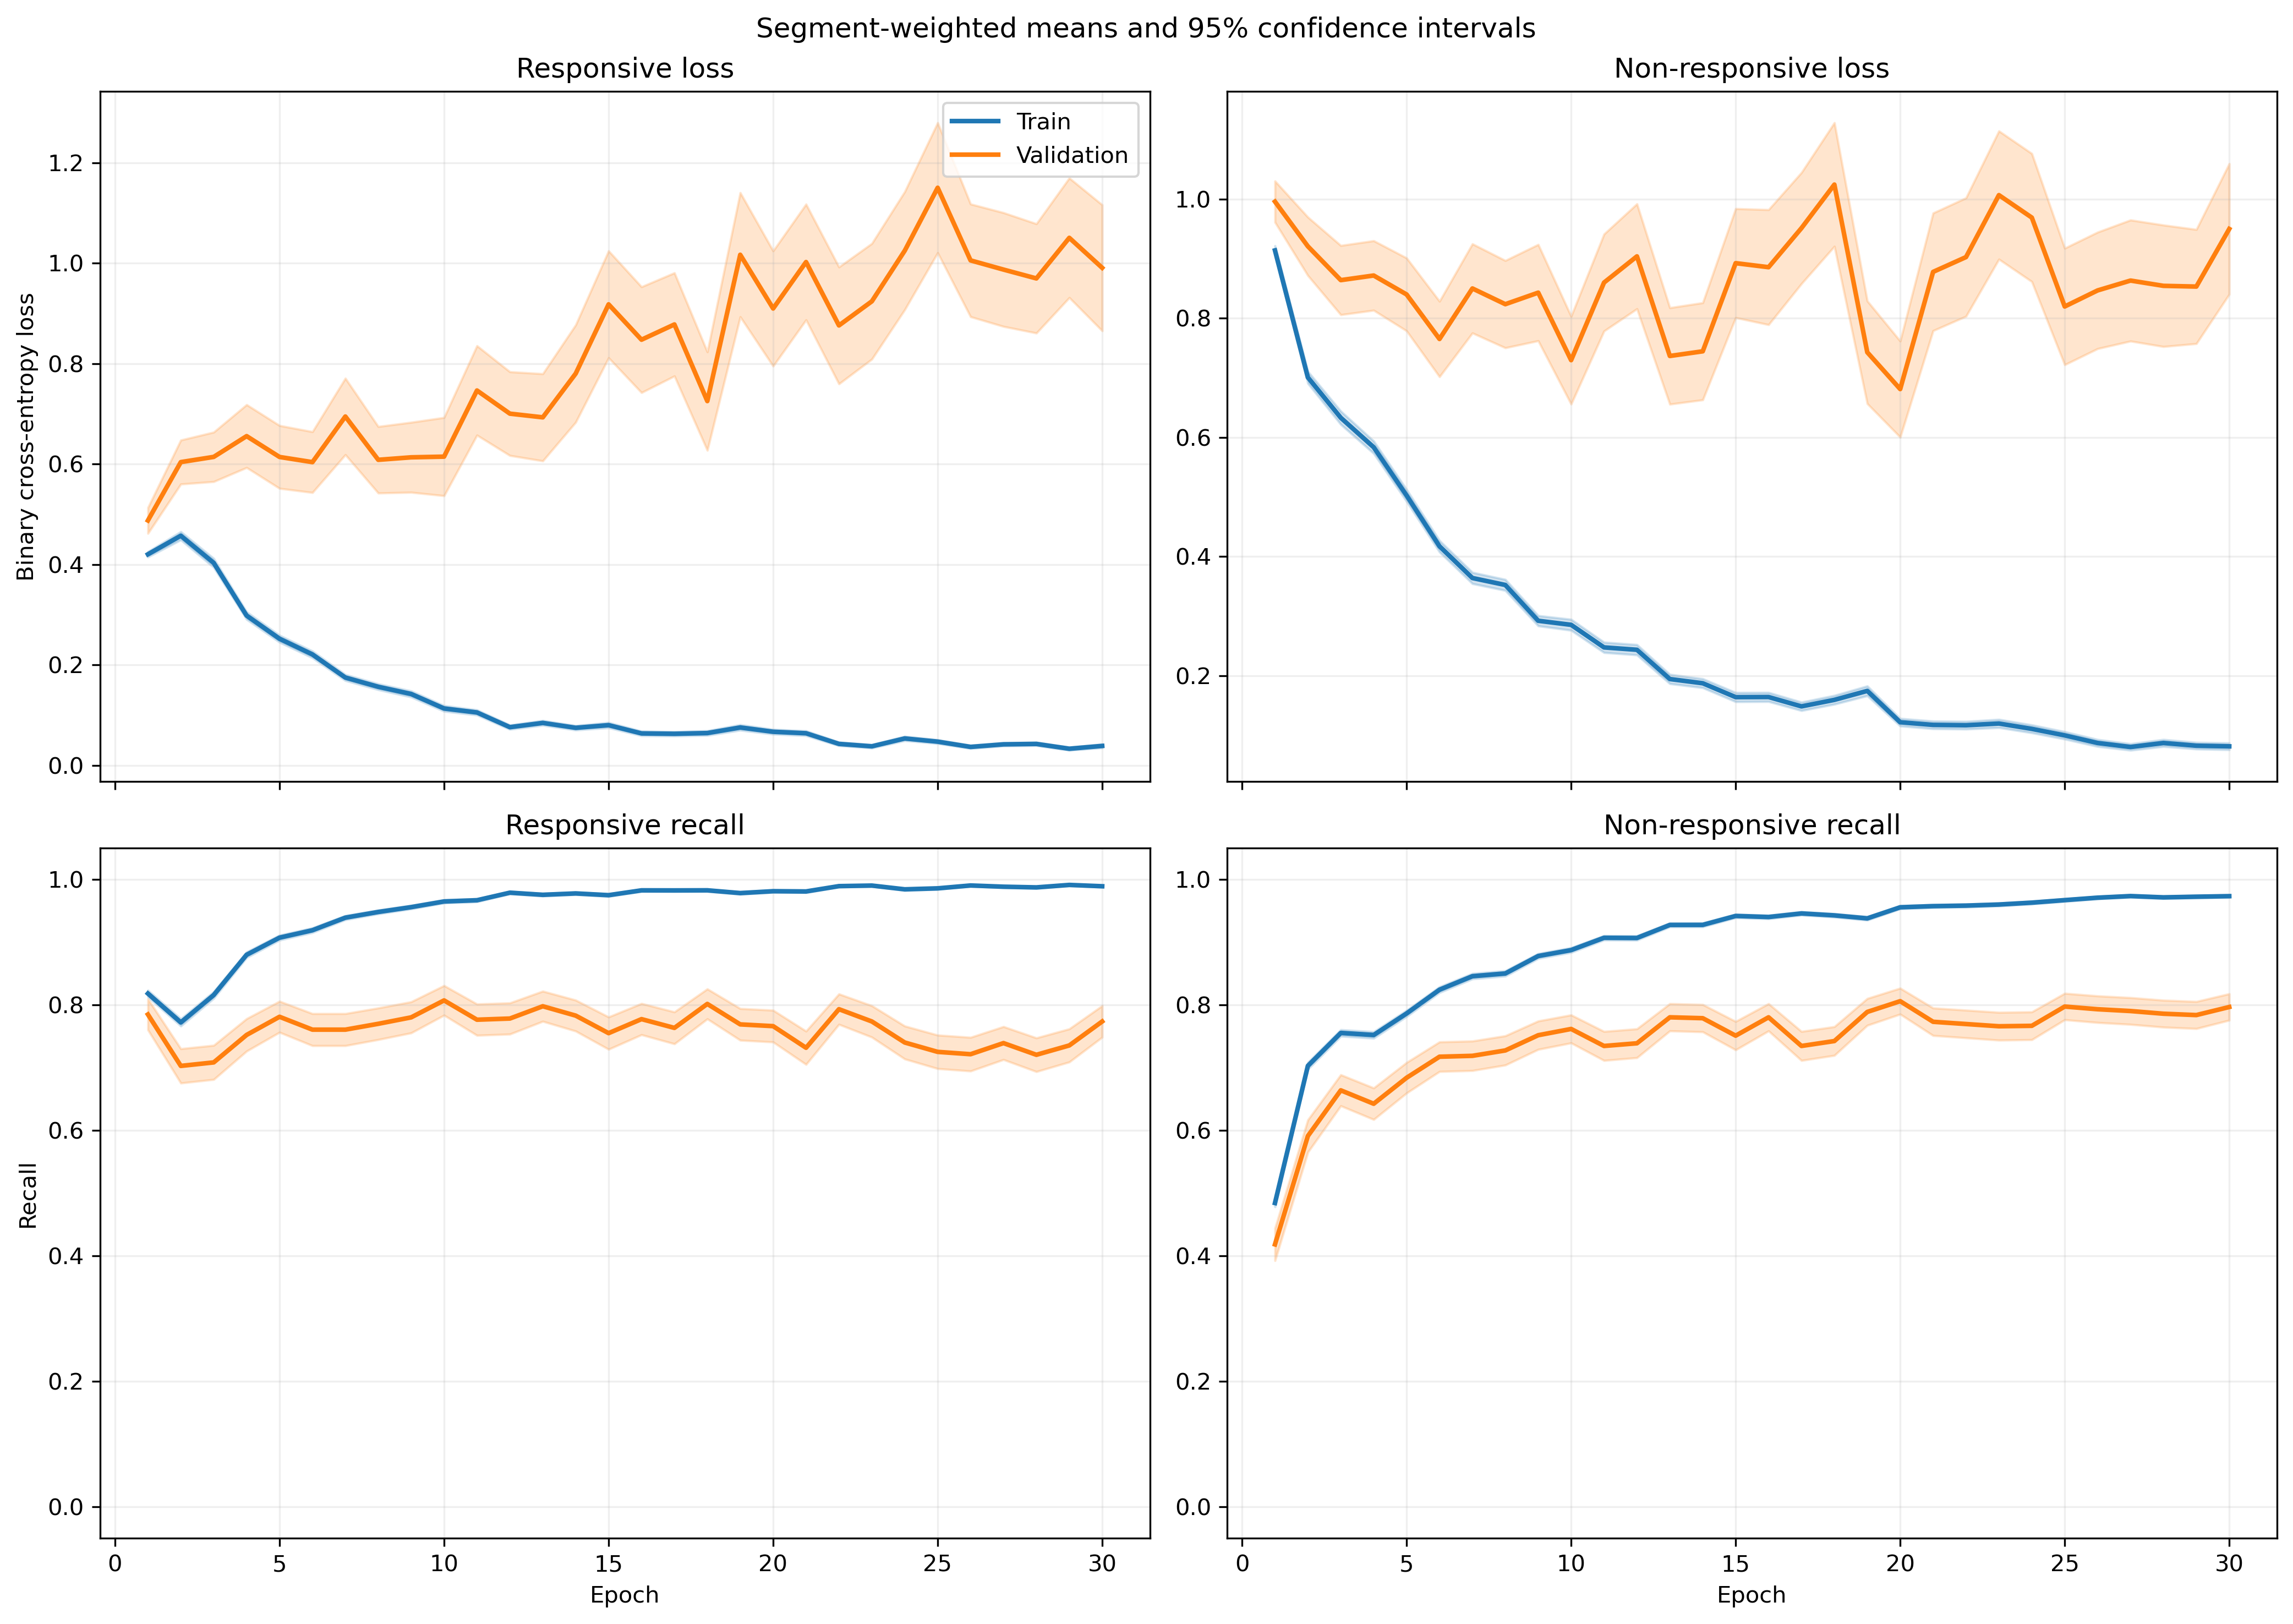

The file beside this chart, header and first rows:
fold, epoch, split, r_loss, r_loss_count, r_loss_sum, r_loss_sum_sq, r_recall, r_recall_count, r_recall_sum, r_recall_sum_sq, nr_loss, nr_loss_count, nr_loss_sum, nr_loss_sum_sq, nr_recall, nr_recall_count, nr_recall_sum, nr_recall_sum_sq
1, 1, train, 0.3193, 1063, 339.4, 269, 0.8589, 1063, 913.0, 913.0, 1.154, 1401, 1616, 2877, 0.4375, 1401, 613.0, 613.0
1, 1, validation, 0.1045, 10, 1.045, 0.1718, 1.0, 10, 10.0, 10.0, , 0, 0.0, 0.0, , 0, 0.0, 0.0
1, 2, train, 0.4982, 1063, 529.5, 644.5, 0.7601, 1063, 808.0, 808.0, 0.6232, 1401, 873, 1317, 0.7288, 1401, 1021, 1021
1, 2, validation, 0.1539, 10, 1.539, 0.385, 1.0, 10, 10.0, 10.0, , 0, 0.0, 0.0, , 0, 0.0, 0.0
1, 3, train, 0.3311, 1063, 352, 375.2, 0.8542, 1063, 908.0, 908.0, 0.6305, 1401, 883.3, 1509, 0.743, 1401, 1041, 1041
1, 3, validation, 0.07711, 10, 0.7711, 0.0838, 1.0, 10, 10.0, 10.0, , 0, 0.0, 0.0, , 0, 0.0, 0.0
1, 4, train, 0.2871, 1063, 305.2, 452.3, 0.8796, 1063, 935.0, 935.0, 0.5716, 1401, 800.8, 1722, 0.7759, 1401, 1087, 1087
1, 4, validation, 0.1276, 10, 1.276, 0.8448, 0.9, 10, 9.0, 9.0, , 0, 0.0, 0.0, , 0, 0.0, 0.0
1, 5, train, 0.2595, 1063, 275.8, 479.2, 0.9078, 1063, 965.0, 965.0, 0.4963, 1401, 695.3, 1552, 0.798, 1401, 1118, 1118
1, 5, validation, 0.03838, 10, 0.3838, 0.0256, 1.0, 10, 10.0, 10.0, , 0, 0.0, 0.0, , 0, 0.0, 0.0
1, 6, train, 0.1636, 1063, 173.9, 206.8, 0.9464, 1063, 1006, 1006, 0.5128, 1401, 718.5, 1565, 0.7873, 1401, 1103, 1103
1, 6, validation, 0.03072, 10, 0.3072, 0.01953, 1.0, 10, 10.0, 10.0, , 0, 0.0, 0.0, , 0, 0.0, 0.0
1, 7, train, 0.2452, 1063, 260.6, 341.5, 0.9135, 1063, 971.0, 971.0, 0.2507, 1401, 351.2, 578.7, 0.8865, 1401, 1242, 1242
1, 7, validation, 0.09166, 10, 0.9166, 0.2346, 1.0, 10, 10.0, 10.0, , 0, 0.0, 0.0, , 0, 0.0, 0.0
1, 8, train, 0.1467, 1063, 155.9, 320.8, 0.9577, 1063, 1018, 1018, 0.3857, 1401, 540.3, 1183, 0.828, 1401, 1160, 1160
1, 8, validation, 0.04059, 10, 0.4059, 0.04466, 1.0, 10, 10.0, 10.0, , 0, 0.0, 0.0, , 0, 0.0, 0.0
1, 9, train, 0.2049, 1063, 217.8, 370.1, 0.9257, 1063, 984.0, 984.0, 0.2552, 1401, 357.6, 751.6, 0.9036, 1401, 1266, 1266
1, 9, validation, 0.037, 10, 0.37, 0.05439, 1.0, 10, 10.0, 10.0, , 0, 0.0, 0.0, , 0, 0.0, 0.0
1, 10, train, 0.06514, 1063, 69.25, 95.56, 0.984, 1063, 1046, 1046, 0.3123, 1401, 437.6, 903.1, 0.858, 1401, 1202, 1202
1, 10, validation, 0.02044, 10, 0.2044, 0.004858, 1.0, 10, 10.0, 10.0, , 0, 0.0, 0.0, , 0, 0.0, 0.0
1, 11, train, 0.111, 1063, 118, 269.7, 0.9661, 1063, 1027, 1027, 0.2261, 1401, 316.8, 800.4, 0.9143, 1401, 1281, 1281
1, 11, validation, 0.02013, 10, 0.2013, 0.02277, 1.0, 10, 10.0, 10.0, , 0, 0.0, 0.0, , 0, 0.0, 0.0
1, 12, train, 0.1476, 1063, 156.9, 278.8, 0.9454, 1063, 1005, 1005, 0.1596, 1401, 223.7, 453.5, 0.9358, 1401, 1311, 1311
1, 12, validation, 0.1997, 10, 1.997, 3.093, 0.9, 10, 9.0, 9.0, , 0, 0.0, 0.0, , 0, 0.0, 0.0
1, 13, train, 0.1205, 1063, 128.1, 318.8, 0.9661, 1063, 1027, 1027, 0.1742, 1401, 244, 643.3, 0.9365, 1401, 1312, 1312
1, 13, validation, 0.08744, 10, 0.8744, 0.6975, 0.9, 10, 9.0, 9.0, , 0, 0.0, 0.0, , 0, 0.0, 0.0
1, 14, train, 0.06559, 1063, 69.72, 94.42, 0.9812, 1063, 1043, 1043, 0.1349, 1401, 189, 409.8, 0.9522, 1401, 1334, 1334
1, 14, validation, 0.04829, 10, 0.4829, 0.05211, 1.0, 10, 10.0, 10.0, , 0, 0.0, 0.0, , 0, 0.0, 0.0
1, 15, train, 0.1111, 1063, 118.1, 276.7, 0.9624, 1063, 1023, 1023, 0.1712, 1401, 239.9, 576, 0.9329, 1401, 1307, 1307
1, 15, validation, 0.01169, 10, 0.1169, 0.003498, 1.0, 10, 10.0, 10.0, , 0, 0.0, 0.0, , 0, 0.0, 0.0
1, 16, train, 0.04644, 1063, 49.37, 123.2, 0.9887, 1063, 1051, 1051, 0.1971, 1401, 276.2, 673.9, 0.9215, 1401, 1291, 1291
1, 16, validation, 0.007343, 10, 0.07343, 0.001277, 1.0, 10, 10.0, 10.0, , 0, 0.0, 0.0, , 0, 0.0, 0.0
1, 17, train, 0.06204, 1063, 65.94, 89.77, 0.984, 1063, 1046, 1046, 0.1293, 1401, 181.1, 430.8, 0.9543, 1401, 1337, 1337
1, 17, validation, 0.2015, 10, 2.015, 3.331, 0.9, 10, 9.0, 9.0, , 0, 0.0, 0.0, , 0, 0.0, 0.0
1, 18, train, 0.05254, 1063, 55.85, 65.31, 0.9878, 1063, 1050, 1050, 0.1411, 1401, 197.6, 440.4, 0.9529, 1401, 1335, 1335
1, 18, validation, 0.01399, 10, 0.1399, 0.006157, 1.0, 10, 10.0, 10.0, , 0, 0.0, 0.0, , 0, 0.0, 0.0
1, 19, train, 0.05074, 1063, 53.93, 111.8, 0.9859, 1063, 1048, 1048, 0.2196, 1401, 307.7, 897.6, 0.9258, 1401, 1297, 1297
1, 19, validation, 0.006504, 10, 0.06504, 0.0009702, 1.0, 10, 10.0, 10.0, , 0, 0.0, 0.0, , 0, 0.0, 0.0
1, 20, train, 0.1256, 1063, 133.5, 224.8, 0.9577, 1063, 1018, 1018, 0.1353, 1401, 189.5, 325.4, 0.9536, 1401, 1336, 1336
1, 20, validation, 0.08201, 10, 0.8201, 0.3732, 1.0, 10, 10.0, 10.0, , 0, 0.0, 0.0, , 0, 0.0, 0.0
1, 21, train, 0.06414, 1063, 68.18, 170, 0.9812, 1063, 1043, 1043, 0.08599, 1401, 120.5, 294, 0.9707, 1401, 1360, 1360
1, 21, validation, 0.08418, 10, 0.8418, 0.2966, 1.0, 10, 10.0, 10.0, , 0, 0.0, 0.0, , 0, 0.0, 0.0
1, 22, train, 0.08616, 1063, 91.59, 149.7, 0.9746, 1063, 1036, 1036, 0.09735, 1401, 136.4, 270.1, 0.9686, 1401, 1357, 1357
1, 22, validation, 0.1242, 10, 1.242, 0.9613, 0.9, 10, 9.0, 9.0, , 0, 0.0, 0.0, , 0, 0.0, 0.0
1, 23, train, 0.02411, 1063, 25.63, 49.32, 0.9944, 1063, 1057, 1057, 0.14, 1401, 196.1, 598.3, 0.9543, 1401, 1337, 1337
1, 23, validation, 0.03854, 10, 0.3854, 0.09718, 1.0, 10, 10.0, 10.0, , 0, 0.0, 0.0, , 0, 0.0, 0.0
1, 24, train, 0.05459, 1063, 58.03, 133.7, 0.9793, 1063, 1041, 1041, 0.2728, 1401, 382.2, 1070, 0.9036, 1401, 1266, 1266
1, 24, validation, 0.001114, 10, 0.01114, 1.9337716139489203e-05, 1.0, 10, 10.0, 10.0, , 0, 0.0, 0.0, , 0, 0.0, 0.0
1, 25, train, 0.04296, 1063, 45.67, 71.85, 0.9897, 1063, 1052, 1052, 0.07972, 1401, 111.7, 261.2, 0.9722, 1401, 1362, 1362
1, 25, validation, 0.01367, 10, 0.1367, 0.005656, 1.0, 10, 10.0, 10.0, , 0, 0.0, 0.0, , 0, 0.0, 0.0
1, 26, train, 0.0313, 1063, 33.27, 84.38, 0.9944, 1063, 1057, 1057, 0.08796, 1401, 123.2, 312.4, 0.9686, 1401, 1357, 1357
1, 26, validation, 0.002888, 10, 0.02888, 0.0002013, 1.0, 10, 10.0, 10.0, , 0, 0.0, 0.0, , 0, 0.0, 0.0
1, 27, train, 0.03155, 1063, 33.53, 59.54, 0.9915, 1063, 1054, 1054, 0.08597, 1401, 120.4, 392.3, 0.9743, 1401, 1365, 1365
1, 27, validation, 0.002574, 10, 0.02574, 0.0002017, 1.0, 10, 10.0, 10.0, , 0, 0.0, 0.0, , 0, 0.0, 0.0
1, 28, train, 0.03574, 1063, 37.99, 80.01, 0.9897, 1063, 1052, 1052, 0.06146, 1401, 86.1, 328.4, 0.9822, 1401, 1376, 1376
1, 28, validation, 0.002562, 10, 0.02562, 0.0002464, 1.0, 10, 10.0, 10.0, , 0, 0.0, 0.0, , 0, 0.0, 0.0
1, 29, train, 0.02103, 1063, 22.36, 40.76, 0.9953, 1063, 1058, 1058, 0.06641, 1401, 93.04, 248.5, 0.9786, 1401, 1371, 1371
1, 29, validation, 0.01376, 10, 0.1376, 0.008, 1.0, 10, 10.0, 10.0, , 0, 0.0, 0.0, , 0, 0.0, 0.0
1, 30, train, 0.08233, 1063, 87.51, 151.9, 0.9718, 1063, 1033, 1033, 0.03846, 1401, 53.88, 153.7, 0.9921, 1401, 1390, 1390
1, 30, validation, 0.04042, 10, 0.4042, 0.09611, 1.0, 10, 10.0, 10.0, , 0, 0.0, 0.0, , 0, 0.0, 0.0
... 1,140 more rows
